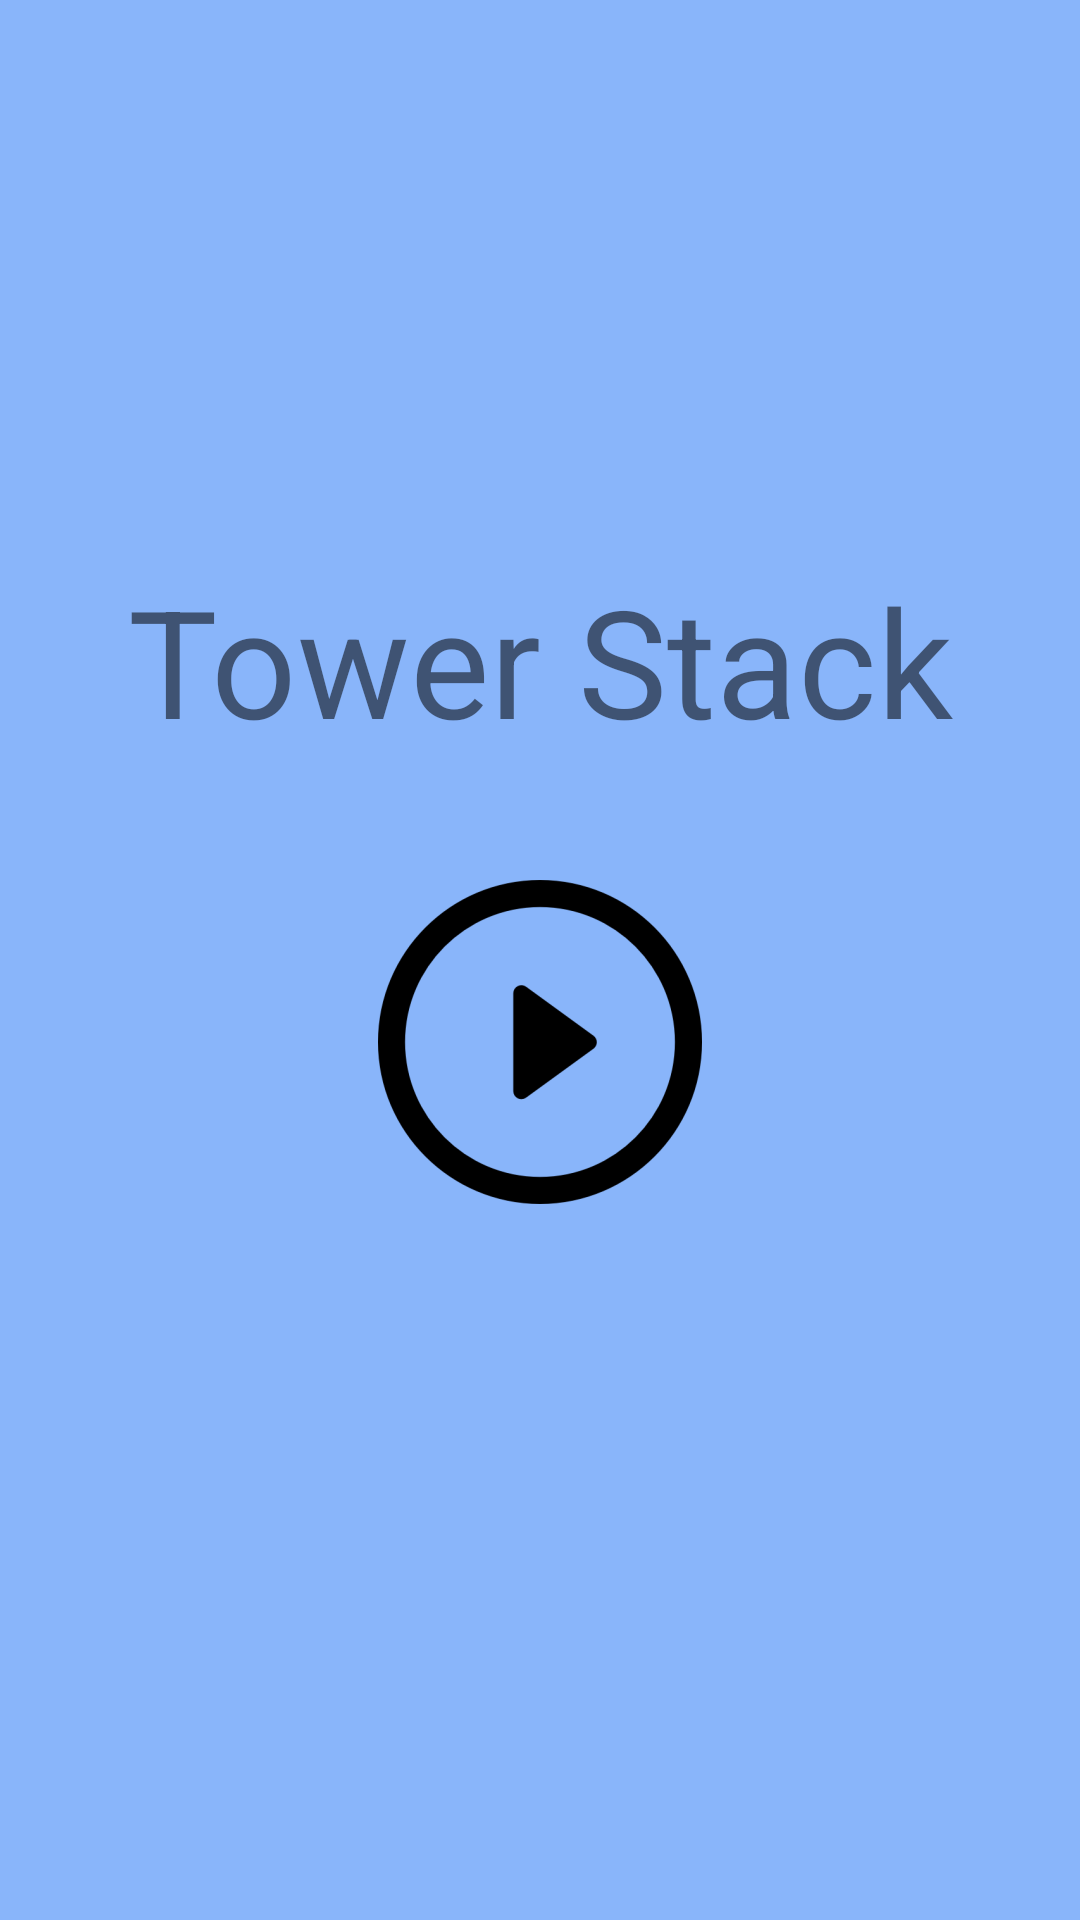

Android layout source for this screen:
<!-- AndroidManifest.xml: application theme Theme.BarnappKai -->
<!-- res/layout/activity_home.xml -->
<?xml version="1.0" encoding="utf-8"?>
<androidx.constraintlayout.widget.ConstraintLayout xmlns:android="http://schemas.android.com/apk/res/android"
    xmlns:app="http://schemas.android.com/apk/res-auto"
    xmlns:tools="http://schemas.android.com/tools"
    android:layout_width="match_parent"
    android:layout_height="match_parent"
    android:background="@color/lightblue"
    tools:context=".HomeActivity">

    <TextView
        android:id="@+id/textView3"
        android:layout_width="wrap_content"
        android:layout_height="wrap_content"
        android:layout_marginBottom="200dp"
        android:text="Tower Stack"
        android:textSize="50sp"
        app:layout_constraintBottom_toBottomOf="parent"
        app:layout_constraintEnd_toEndOf="parent"
        app:layout_constraintStart_toStartOf="parent"
        app:layout_constraintTop_toTopOf="parent" />

    <ImageButton
        android:id="@+id/imageButton2"
        android:layout_width="wrap_content"
        android:layout_height="wrap_content"
        android:layout_marginTop="40dp"
        android:background="@android:color/transparent"
        android:onClick="startGame"
        app:layout_constraintEnd_toEndOf="parent"
        app:layout_constraintStart_toStartOf="parent"
        app:layout_constraintTop_toBottomOf="@+id/textView3"
        app:srcCompat="@mipmap/play_button_foreground"
        tools:ignore="SpeakableTextPresentCheck" />

</androidx.constraintlayout.widget.ConstraintLayout>
<!-- resources referenced by this layout -->
<resources>
  <color name="lightblue">#89b5fa</color>
  <!-- mipmap play_button_foreground: png bitmap (mipmap-hdpi, 4635 bytes) -->
  <style name="Theme.BarnappKai" parent="Theme.MaterialComponents.DayNight.DarkActionBar">
          
          <item name="colorPrimary">@color/purple_500</item>
          <item name="colorPrimaryVariant">@color/purple_700</item>
          <item name="colorOnPrimary">@color/white</item>
          
          <item name="colorSecondary">@color/teal_200</item>
          <item name="colorSecondaryVariant">@color/teal_700</item>
          <item name="colorOnSecondary">@color/black</item>
          
          <item name="android:statusBarColor" tools:targetApi="l">?attr/colorPrimaryVariant</item>
          
      </style>
  <!-- not gathered from this repository: default colours our renderer supplied (Android Studio template values) -->
  <color name="purple_500">#FF6200EE</color>
  <color name="purple_700">#FF3700B3</color>
  <color name="teal_200">#FF03DAC5</color>
  <color name="teal_700">#FF018786</color>
  <color name="black">#FF000000</color>
  <color name="white">#FFFFFFFF</color>
</resources>
